pico-8 play session: mixed d-pad (fixed 12-tick cycle), after a click and taps of 🅾, ❎, 🅾+❎, 🅾 in the second before t = 0

[t = 1 s] mixed d-pad (1.2s cycle ×~1): → ← ↑ ↓ + 🅾/❎ taps, ~1s
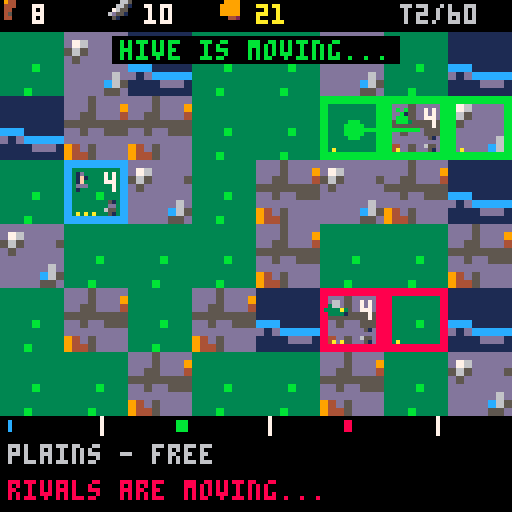
[t = 2 s] mixed d-pad (1.2s cycle ×~1): → ← ↑ ↓ + 🅾/❎ taps, ~2s
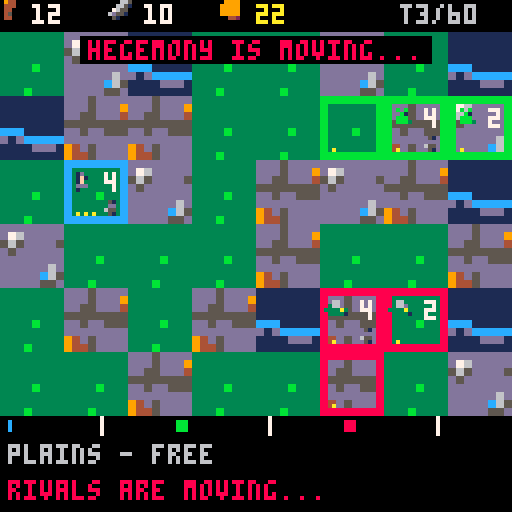
[t = 4 s] mixed d-pad (1.2s cycle ×~3): → ← ↑ ↓ + 🅾/❎ taps, ~4s
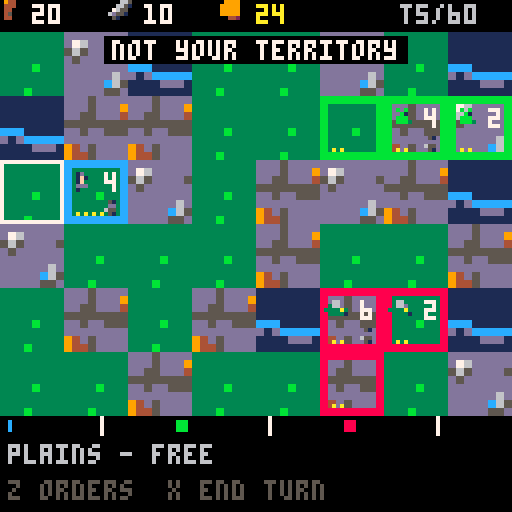
[t = 6 s] mixed d-pad (1.2s cycle ×~5): → ← ↑ ↓ + 🅾/❎ taps, ~6s
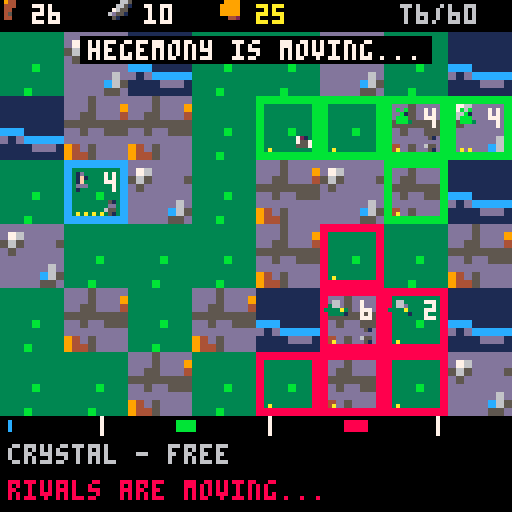

pico-8 cartridge
version 42
__lua__
-- pico galaxies: shared by every cart (voidstorm.p8 + the planet carts)
-- all sprites generated with krea 2 pixel art

-- sprite sheet slots: name,x,y,size (packed into one string to save tokens)
sp={}
for e in all(split(
 "ship,0,0,16|dra,16,0,16|drb,32,0,16|saa,48,0,16|sab,64,0,16|mine,80,0,16|div,96,0,16|ast,1"..
 "12,0,16|ex1,0,16,16|ex2,16,16,16|ex3,32,16,16|pow,48,16,8|shd,56,16,8|bmb,48,24,8|boss,64,"..
 "16,32|pla,96,16,32|p_lush,0,48,16|p_rock,16,48,16|p_ice,32,48,16|p_hive,48,48,16|freighter"..
 ",64,48,16|dome,80,48,8|i_food,88,48,8|i_ore,80,56,8|i_coin,88,56,8|i_colonist,96,48,8|flag"..
 "ship,0,64,32|t_grass,32,64,8|t_rock,40,64,8|t_crystal,48,64,8|t_water,56,64,8|nest,64,64,8"..
 "|b_farm,72,64,8|b_mine,80,64,8|b_harv,88,64,8|b_hab,96,64,8|b_turret,104,64,8|crawl_a,112,"..
 "64,8|crawl_b,120,64,8|b_hq,32,72,16|i_guns,48,72,8|i_cells,56,72,8","|")) do
 local a=split(e)
 sp[a[1]]={a[2],a[3],a[4]}
end

-- draw a sheet sprite centred,
-- with scale / squash / flips
function dspr(n,x,y,s,fx,fy,sq)
 local d=sp[n] s=s or 1
 local w,h=d[3]*s*(sq or 1),d[3]*s
 sspr(d[1],d[2],d[3],d[3],x-w/2,y-h/2,w,h,fx,fy)
end

function part(x,y,vx,vy,l,cols,r,k)
 add(parts,{x=x,y=y,vx=vx,vy=vy,l=l,ml=l,c=cols,r=r or 0,k=k or 0})
end

function sparks(x,y,n,cols,sp_)
 for i=1,n do
  local a,s=rnd(),rnd(sp_ or 3)+.5
  part(x,y,cos(a)*s,sin(a)*s,8+rnd(12),cols or {7,10,9,8},0,1)
 end
end

function ring(x,y,r,vr,c,l)
 add(rings,{x=x,y=y,r=r,vr=vr,c=c,l=l})
end

function explode(x,y,sz)
 add(fx,{x=x,y=y,t=0,s=sz})
 sparks(x,y,6+sz*6,nil,1.5+sz)
 for i=1,2+sz*2 do
  part(x+rnd(8)-4,y+rnd(8)-4,rnd(1)-.5,rnd(1)-.7,20+rnd(20),{5,5,2,1},2+rnd(sz*2),2)
 end
 ring(x,y,2,1.5+sz*.5,sz>1 and 10 or 7,10+sz*3)
 shake=max(shake,sz*2.5)
 sfx(sz>1 and 2 or 1)
end

function pop(x,y,txt,c)
 add(pops,{x=x,y=y,s=txt,l=40,c=c or 7})
end

function updvfx()
 for i=#parts,1,-1 do
  local o=parts[i]
  o.x+=o.vx o.y+=o.vy
  o.vx*=.92 o.vy*=.92
  if o.k==2 then o.y-=.15 o.r+=.05 end
  o.l-=1
  if o.l<=0 then deli(parts,i) end
 end
 for i=#rings,1,-1 do
  local o=rings[i]
  o.r+=o.vr o.vr*=.93 o.l-=1
  if o.l<=0 then deli(rings,i) end
 end
 for i=#fx,1,-1 do
  local o=fx[i] o.t+=1
  if o.t>24 then deli(fx,i) end
 end
 for i=#pops,1,-1 do
  local o=pops[i] o.y-=.4 o.l-=1
  if o.l<=0 then deli(pops,i) end
 end
end

function drawvfx()
 for o in all(rings) do
  circ(o.x,o.y,o.r,o.l<4 and 5 or o.c)
 end
 for o in all(fx) do
  local fr=o.t<5 and "ex1" or o.t<13 and "ex2" or "ex3"
  local s=(o.s>2 and 2.5 or o.s>1 and 1.5 or 1)*(.6+o.t/40)
  dspr(fr,o.x,o.y,s,o.t%8<4)
 end
 for o in all(parts) do
  local c=o.c[flr((1-o.l/o.ml)*#o.c)+1] or o.c[#o.c]
  if o.k==1 then
   line(o.x,o.y,o.x-o.vx,o.y-o.vy,c)
  elseif o.r>=1 then
   circfill(o.x,o.y,o.r*(o.l/o.ml)+.5,c)
  else pset(o.x,o.y,c) end
 end
 for o in all(pops) do
  local w=#o.s*2
  print(o.s,o.x-w+1,o.y+1,1)
  print(o.s,o.x-w,o.y,o.l%4<2 and o.c or 7)
 end
end

function oprint(s,x,y,c,o)
 for dx=-1,1 do for dy=-1,1 do
  print(s,x+dx,y+dy,o or 0)
 end end
 print(s,x,y,c)
end


-- conquest_1 (demake)
-- planet tessar: three powers race
-- to own the planet. see design.md

-- factions: name, colour, army icon
fn_=split"colony,hive,hegemony"
fc=split"12,11,8"
fi=split"i_colonist,crawl_a,saa"
tsp=split"t_grass,t_rock,t_crystal,t_water"
tname=split"plains,hills,crystal,sea"
bname=split"farm,mine,bank,fort"
bspr=split"b_farm,b_mine,b_hab,b_turret"
nb={{1,0},{-1,0},{0,1},{0,-1}}

function msg(s,c) mtx,mt,mc=s,100,c or 7 end
function tr(x,y) return x>=0 and y>=0 and x<8 and y<6 and m[y][x] or nil end

function _init()
 t,shake,flash=0,0,0
 parts,rings,fx,pops,arrows={},{},{},{},{}
 st="intro" music(0)
end

function newgame()
 m={}
 for y=0,5 do
  m[y]={}
  for x=0,7 do
   local r=rnd()
   m[y][x]={x=x,y=y,t=r<.45 and 1 or r<.7 and 2 or r<.88 and 3 or 4,o=0,pop=0,army=0,b=0}
  end
 end
 for f,c in ipairs({{1,2},{6,1},{5,4}}) do
  local z=m[c[2]][c[1]]
  z.t,z.o,z.pop,z.army,z.b=f==1 and 1 or 2,f,3,4,4
 end
 res={{food=4,ore=10,cr=20},{food=4,ore=10,cr=20},{food=4,ore=10,cr=20}}
 turn,cx,cy=1,1,2
 newturn()
 msg("expand, arm, conquer 60% of tessar",10)
end

function newturn()
 st,mode="play",nil
 for y=0,5 do for x=0,7 do m[y][x].ac=false end end
end

function owned(f)
 local l={}
 for y=0,5 do for x=0,7 do if (m[y][x].o==f) add(l,m[y][x]) end end
 return l
end
function land()
 local n=0
 for y=0,5 do for x=0,7 do if (m[y][x].t<4) n+=1 end end
 return n
end

-- ===== actions =====
function train(z)
 local r=res[z.o]
 if (r.ore<10 or r.cr<5) return false
 r.ore-=10 r.cr-=5 z.army+=2
 if (z.o==1) sparks(z.x*16+8,z.y*16+16,8,{12,7}) sfx(3)
 return true
end

function settle(z,d)
 if (z.pop<2 or not d or d.t==4 or d.o!=0) return false
 z.pop-=1 d.o,d.pop,d.army=z.o,1,0
 add(arrows,{z,d,fc[z.o],20}) sfx(7)
 return true
end

function build(z,b)
 local r=res[z.o]
 if (z.b>0 or r.cr<30) return false
 r.cr-=30 z.b=b sfx(3)
 return true
end

-- dice battle; returns attacker survivors (0 = defeat)
function battle(a,d,fort)
 while a>0 and d>0 do
  local ha,hd=0,0
  for i=1,min(a,6) do if (flr(rnd(6))>=4) ha+=1 end
  for i=1,min(d,6) do if (flr(rnd(6))>=(fort and 3 or 4)) hd+=1 end
  a-=hd d-=ha
 end
 return max(a,0)
end

function attack(z,d)
 if (not d or d.t==4 or d.o==z.o or z.army<2) return false
 local go=z.army-1
 z.army=1
 add(arrows,{z,d,fc[z.o],24})
 local px,py=d.x*16+8,d.y*16+16
 local left=battle(go,d.army,d.b==4)
 explode(px,py,2) shake=4
 if left>0 then
  local lost=d.o
  d.o,d.army,d.pop=z.o,left,max(1,d.pop\2)
  if (d.b==4) d.b=0
  ring(px,py,3,2,fc[z.o],16)
  if (z.o==1 or lost==1) msg(fn_[z.o].." took "..tname[d.t].."!",z.o==1 and 11 or 8)
 else
  d.army=max(1,d.army)
  if (z.o==1) msg("the attack failed",8)
 end
 return true
end

-- ===== turn end: ai + economy =====
function endturn()
 st,af,aq,at="ai",2,owned(2),0
 msg("hive is moving...",11)
end

function aistep()
 if #aq==0 then
  if af==2 then af,aq=3,owned(3) msg("hegemony is moving...",8) return end
  economy() return
 end
 local z=deli(aq,1)
 if (z.o==af) at=decide(z,af) or at
end

-- one territory's turn for faction f; returns a pause length when it acted visibly
function decide(z,f)
 local hive,af=f==2,f
 local r=res[f]
 -- attack a weaker neighbour
 for d in all(nb) do
  local o=tr(z.x+d[1],z.y+d[2])
  if o and o.t<4 and o.o!=af and o.o!=0 then
   local df=o.army+(o.b==4 and 2 or 0)
   if (z.army-1>=df*(hive and 1.2 or 1.6)+1 and z.army>=3) attack(z,o) return 26
  end
 end
 for d in all(nb) do
  local o=tr(z.x+d[1],z.y+d[2])
  if (o and settle(z,o)) return 16
 end
 if (z.army<5 or hive) and train(z) then return end
 if (z.b==0 and r.cr>=30) build(z,z.t==1 and 1 or z.t==2 and 2 or 3)
end

function economy()
 for f=1,3 do
  local r=res[f]
  for z in all(owned(f)) do
   local k=z.b==z.t and 1.5 or 1
   if (z.t==1) r.food+=z.pop*2*k
   if (z.t==2) r.ore+=z.pop*2*k
   if (z.t==3) r.cr+=z.pop*2*k
   r.cr+=1 r.food-=z.pop/2
  end
  r.food,r.ore,r.cr=flr(r.food),flr(r.ore),flr(r.cr)
  if turn%4==0 then
   for z in all(owned(f)) do
    z.pop=r.food>0 and min(6,z.pop+1) or max(1,z.pop-1)
   end
  end
  r.food=max(r.food,0)
 end
 turn+=1
 local tot=land()
 local best,bf=0,1
 for f=1,3 do
  local n=#owned(f)
  if (n>best) best,bf=n,f
  if n>=tot*.6 or n>0 and #owned(1)+#owned(2)+#owned(3)==n then
   if f==1 then win("tessar is yours") else over(fn_[f].." conquered tessar") end
   return
  end
 end
 if (#owned(1)==0) over("your colony was wiped out") return
 if turn>60 then
  if bf==1 then win("most territories at turn 60") else over(fn_[bf].." held the most land") end
  return
 end
 newturn()
end

function win(s) st,why,t="win",s,0 flash=8 sfx(8) end
function over(s) st,why,t="over",s,0 music(-1) end

-- ===== update =====
function _update60()
 t+=1
 shake=max(0,shake-.4) flash=max(0,flash-1)
 if (mt and mt>0) mt-=1
 updvfx()
 for a in all(arrows) do a[4]-=1 if (a[4]<=0) del(arrows,a) end
 if st=="play" then updplay()
 elseif st=="ai" then
  at-=1
  if (at<=0) at=4 aistep()
 elseif btnp(4) then
  if st=="intro" then newgame() else load("voidstorm.p8") end
 end
end

function updplay()
 if mode=="menu" then
  if (btnp(2)) mi=(mi-2)%#opts+1
  if (btnp(3)) mi=mi%#opts+1
  if (btnp(5)) mode=nil return
  if btnp(4) then
   local z,o=m[cy][cx],opts[mi]
   if o[2]=="settle" or o[2]=="attack" then mode,act=o[2],o[2] msg("choose a neighbour",12)
   elseif o[2]() then z.ac=true mode=nil
   else msg("not enough resources",8) sfx(4) end
  end
  return
 end
 local ox,oy=cx,cy
 if (btnp(0)) cx=max(0,cx-1)
 if (btnp(1)) cx=min(7,cx+1)
 if (btnp(2)) cy=max(0,cy-1)
 if (btnp(3)) cy=min(5,cy+1)
 if mode=="settle" or mode=="attack" then
  if (abs(cx-sx)+abs(cy-sy)>1) cx,cy=ox,oy
  if (btnp(5)) mode=nil cx,cy=sx,sy return
  if btnp(4) then
   local z,d=m[sy][sx],m[cy][cx]
   local ok=abs(cx-sx)+abs(cy-sy)==1 and (mode=="settle" and settle(z,d) or mode=="attack" and attack(z,d))
   if ok then z.ac=true mode=nil else msg("can't "..mode.." there",8) sfx(4) end
  end
  return
 end
 if (btnp(5)) endturn() return
 if btnp(4) then
  local z=m[cy][cx]
  if (z.o!=1) msg("not your territory") return
  if (z.ac) msg("already acted this turn") return
  sx,sy,mi=cx,cy,1
  opts={{"train army (10o 5c)",function() return train(z) end},{"settle a neighbour","settle"},{"attack a neighbour","attack"}}
  if z.b==0 then
   for b=1,4 do add(opts,{"build "..bname[b].." (30c)",function() return build(z,b) end}) end
  end
  mode="menu"
 end
end

-- ===== draw =====
function _draw()
 cls(0)
 if st=="intro" then drawintro() return end
 camera(rnd(shake)-shake/2,rnd(shake)-shake/2)
 for y=0,5 do for x=0,7 do
  local z=m[y][x]
  local px,py=x*16,8+y*16
  local s=sp[tsp[z.t]]
  sspr(s[1],s[2],8,8,px,py,16,16)
  if z.o>0 then
   rect(px,py,px+15,py+15,fc[z.o]) rect(px+1,py+1,px+14,py+14,fc[z.o])
   if z.army>0 then
    dspr(fi[z.o],px+5,py+6,z.o==3 and .4 or .7)
    print(z.army,px+10,py+3,7)
   end
   for i=1,z.pop do pset(px+1+i*2,py+13,10) end
   if (z.b>0) dspr(bspr[z.b],px+12,py+12,.5)
   if (z.ac and z.o==1) line(px+11,py+3,px+12,py+4,5) line(px+12,py+4,px+14,py+2,5)
  end
 end end
 for a in all(arrows) do
  line(a[1].x*16+8,a[1].y*16+16,a[2].x*16+8,a[2].y*16+16,t%4<2 and a[3] or 7)
  circfill(a[2].x*16+8,a[2].y*16+16,2,a[3])
 end
 if mode=="settle" or mode=="attack" then
  for d in all(nb) do
   local o=tr(sx+d[1],sy+d[2])
   if (o and o.t<4) rect(o.x*16+1,8+o.y*16+1,o.x*16+14,8+o.y*16+14,mode=="attack" and 8 or 11)
  end
 end
 if (st=="play") rect(cx*16,8+cy*16,cx*16+15,8+cy*16+15,t%20<10 and 7 or 10)
 drawvfx()
 camera()
 -- hud
 rectfill(0,0,127,7,0)
 local r=res[1]
 dspr("i_food",3,3,.8) print(r.food,8,1,7)
 dspr("i_ore",31,3,.8) print(r.ore,36,1,7)
 dspr("i_coin",59,3,.8) print(r.cr,64,1,10)
 print("t"..turn.."/60",100,1,6)
 rectfill(0,104,127,127,0)
 local tot=land()
 for f=1,3 do
  local n=#owned(f)
  rectfill(2+(f-1)*42,105,2+(f-1)*42+n*40/tot,107,fc[f])
  rect(2+(f-1)*42+tot*.6*40/tot,104,2+(f-1)*42+tot*.6*40/tot,108,7)
 end
 local z=m[cy][cx]
 local s=tname[z.t]..(z.o>0 and " - "..fn_[z.o].." pop "..z.pop.." army "..z.army or z.t<4 and " - free" or "")
 print(s,2,111,z.o>0 and fc[z.o] or 6)
 local h=st=="ai" and "rivals are moving..." or mode=="menu" and "z choose  x back" or mode and "pick a highlighted neighbour" or "z orders  x end turn"
 print(h,2,120,st=="ai" and 8 or 5)
 if (mode=="menu") drawmenu()
 if mt and mt>0 then
  local w=#mtx*2
  rectfill(62-w,9,65+w,15,0) print(mtx,64-w,10,mt%20<15 and mc or 7)
 end
 if (st=="over" or st=="win") drawend()
 if flash>0 then fillp(0b0101101001011010.1) rectfill(0,0,127,127,10) fillp() end
end

function drawmenu()
 local h=#opts*8+4
 local my=cy<3 and 60 or 18
 rectfill(20,my,108,my+h,0) rect(20,my,108,my+h,12)
 for i,o in ipairs(opts) do
  if (i==mi) rectfill(21,my+i*8-6,107,my+i*8,1)
  print(o[1],24,my+i*8-5,i==mi and 10 or 7)
 end
end

function drawintro()
 for i=1,40 do pset((i*37+t/(1+i%3))%128,(i*53)%128,i%3==0 and 7 or 13) end
 dspr("p_lush",64,34,3)
 print("\^w\^ttessar",40,62,11)
 oprint("three powers. one planet.",14,78,7)
 oprint("settle, arm and conquer 60%",10,86,7)
 oprint("before the hive or hegemony.",8,94,9)
 if (t%40<28) oprint("z: begin",48,108,11)
end

function drawend()
 rectfill(8,40,119,84,0) rect(8,40,119,84,st=="win" and 10 or 8)
 local s=st=="win" and "victory!" or "defeat"
 print("\^w\^t"..s,64-#s*4,46,st=="win" and 10 or 8)
 oprint(why,64-#why*2,62,7)
 oprint("turn "..turn,52,70,6)
 if (t>60 and t%40<28) oprint("z: back to title",32,77,6)
end
__gfx__
000000011000000000000000000000000000d200000d000000000000000000000000000000000000000000041000000000000002400000000000000011100000
00000001c100000000000200002000000000011000110000000000000000000000000000000000000000000e4000000000000009400000000000001d6d500000
00000017c100000000000020001000000000001002100000000000dddd0000000000000dd10000000002004421002000000000291000000000001666ddd50000
0000001771000000666000011100006c00000011110000000000066666d00000000000666d10000000241422412e400000000049410000000001d66ddd510000
0000001111000000666c0052220006660000012d2210000000006676666d00000000067666d10000000424444442100000220249441010000001d56555511000
00000011110000006666c0b22b306666000001222231000000006666666d50000000d67666dd100000022ee44442000002994494441441000001555551151000
000011111101100000666d1222166660000001111110000000036666666d1000000066666ddd100000044e422144100000299499441441000001555511115500
00011111111110000006dd1111dd66000000ddd212dd00000036166666dd331000433555555334500e244497a9241100000124994411100000065555111d5500
01017d177d1710010006c122221c6000000166d22d66d00033a3333333333a3304f4f3333334322324444297a942121000110499444010000056d55551555500
01157d177d1711010066111111016600001666d11d666d003333aa33333a33313343e233433433350014429aa9421100006021194141d00001dd555555555100
11cc7d17dd17111100022112210110000d6666d111d666d00333393a933333300333333333333330001244299922100000402119114140000555115555511100
1ccc7d177d1711d1000011122210100016666d12211d666d00133333333331100005333333331100000244424422100004940419442094000555115551111100
1111711cc11711110000010111010000d666212d2211d66d00001131113110000000111111113000002412222224100004f904994219f9000015d55511111100
0101111dd11110010000110010110000d66d011222102d6d00030003330033000033001001105300002111111111100004990299420499000005555111111000
00015111111510000000010000010000ddd00011211002dd00000000000000000000000000000000000000221000000000940049420094000000111115510000
00001100000100000000000000000000000000011000000000000000000000000000000000000000000000021000000000000004100040000000011111100000
0000000900000000000002222000000000000005550000000009000000ddd0000000000000000000000000000000000000000000000000000000000000000000
00000009000000000000244442000000000000d6dd500000007790000d111c000000000000000000000000000000000000000000000000000000000000000000
0000000990000900000244944422000000000dd6ddd5000005799400717111d00000000000000000000000000000000000000000000000000000000001444000
0000009a94000000000249994444200000005dddddd5000005999400c11111d00000000000000000000000000000000000000000000000000000000149449400
000909aaa99090000002499994492000000555dddd55550005999900c11111d00000004410000000000000044100000000000000000000000000012999999940
00004aaaaa990000012449999944220000d6d55ddd5ddd00057a9900d1111cd0000004e41000000000000004e410000000000000000000000000244421499940
00049aa77aaa900004444999994444000dd6dddddddddd500099a0000dddcdd00000044100000000000000001410000000000000000001111112421111149940
0049aaa777fa9400249999fff99994400ddddddd5dddd5500009000000dddd00000001220000000000000001411000000000000000012ddd2221111111129940
009aa7777777a900249999fff99994200dddd5dd5dddd52000006600000000000000001220001111111000142100000000000000001eeeedd2d2211111149400
009a77777777a90024499ffffff99420055d5555555d5220000441000000000000000001220144e442210142000000000000000001eeeeedddd2211111299400
009aa777777fa90002499ffff994442000552211125522000444410000000000000000001214ee444422122100000000000000001eeeeedddd2dd221119f4100
0099a777777a9400024999ffff9442000001222110222000444442000000000000000000014e4444444421000000000000000001eeeeedddd2ddd22114f92000
00099a7777a990000449999ff9942000000000012200000047776240000000000000000124e4444444444111000000000000000deeeedddd2ddddd2219940000
00009aa7faa94000004444999994200000000001220000004477424000000000000001114444411111144221100000000000001eeeeddd2ddddd2d224f410000
0009099aaa940000000224444442000000000012200000002444240000000000000124414444112222114222111000000000001eeeddd2ddddd2ed24f9200000
0900009999000000000000222220000000000010000000000222400000000000001442244441127ee2211222221100000000001dddd22dddd2ded24f94000000
000000000000000000000000000000000000000000000000000000000000000000144444444112eeee211222222220000000001ddd2ddddd2ded24f941000000
000000000000000000000000000000000000000000000000000000000000000000011111124112eeee211210000000000000001dddddddddded24f9411000000
000000000000000000000000000000000000000000000000000000000000000000000000124411eee2112210000000000000011ddddddddeedd4f94111000000
00000000000000000000000000000000000000000000000000000000000000000000000001244112211221000000000000001212dddddded224f941110000000
00000000000000000000000000000000000000000000000000000000000000000000000100124411112210000000000000012211ddd22ed224f9411110000000
000000000000000000000000000000000000000000000000000000000000000000000015100022222221001110000000000241112d2dd2249994112110000000
0000000000000000000000000000000000000000000000000000000000000000000001650000000000000015510000000014211112dd22499941121100000000
000000000000000000000000000000000000000000000000000000000000000000001ddd500001111110000ddd50000000491111112249994211111000000000
000000000000000000000000000000000000000000000000000000000000000000005d11510000111100001d1151000001941111112499941122110000000000
00000000000000000000000000000000000000000000000000000000000000000000551111000000000000151111000004942111249994211111100000000000
00000000000000000000000000000000000000000000000000000000000000000000051110000000000000051110000004999424999441111110000000000000
00000000000000000000000000000000000000000000000000000000000000000000005500000000000000005500000004999999994200000000000000000000
00000000000000000000000000000000000000000000000000000000000000000000000000000000000000000000000001499999420000000000000000000000
00000000000000000000000000000000000000000000000000000000000000000000000000000000000000000000000000144441000000000000000000000000
00000000000000000000000000000000000000000000000000000000000000000000000000000000000000000000000000000000000000000000000000000000
00000000000000000000000000000000000000000000000000000000000000000000000000000000000000000000000000000000000000000000000000000000
000003cccc00000000000122220000000000011100000000002000000000000000000005500000000000000000040000001dd000000000000000000000000000
0005333c3ccc5000000029999420000000000111100000000222000000002000000000576000000000d611000009440001dd1100000000000000000000000000
001b35c31cc3350000019ff9999200000000117c111100000221000000022200000005666100000006666d10094944000d1f1100000000000000000000000000
03b33c3ccc3c53000019f999924920000000116611111000001112221202220000000d7115000000166665d500944400001ff000000000000000000000000000
03333316ccc33350009f99999224910000111166d1c1110000012dd222121000000005df945000003b6616550094400006d11100000000000000000000000000
033b3c66cc33551004f1429999999410011617dc777611000002dd62222110000000055941500000666d11d5000450000ddddd00000000000000000000000000
1335c66cccc331502914449999999910011d67777776d110002d3d21512210000000055551500000166005d10099400005515000000000000000000000000000
c35ccccccc3bb35049244499999999100111d7777777d110002dd21333121110000056d111550000000000000004400000101000000000000000000000000000
c533ccccc333333049924999992299100011666d7776dd100122221bbb1212100005fd5941545000000006d00099900000000000000000000000000000000000
dc5333cccc3333504999499992224410001177d67766d11001222213b3121100005f9d5991544000000066650999990000000000000000000000000000000000
0cc3333ccc5555502499999999244410001177677761d11002252221312211000df99d5991544400000666559997999000000000000000000000000000000000
01c33333ccc1555002491299994444100016677776dd611002132222222121000d999d5991544400006665519979999000000000000000000000000000000000
01155335ccc1155001442249994442100011166666dd1110022322222211100005ddd6d555555500076655109999994000000000000000000000000000000000
00115551c1111500001449499444410000011dddddd11100001222222111100000000d66661000006dd551009999999000000000000000000000000000000000
000d5511111d50000001444444421000000011111111100000011111111100000000005555000000ddd510000999992000000000000000000000000000000000
000015dddd110000000011111111000000000111111100000000111111000000000000544500000005d100000094420000000000000000000000000000000000
0000000000000000000000000000000033333333ddd5dddddddddddd11111111000dd00000002000000510000001000000666d00005d050000b00b0000b00000
000000000000000f900000000000000033333333ddd5ddd9d76ddddd1111111100dd21000772117000f550000011100000777600006561500003300000503000
00000000000000f7940000000000000033333333dd55ddd4565dddd5111111110d522210777414d77741157000111100077777600055d5000b0bb1b000333030
00000000000f009f94009000000000003333333355555555d5dddddd111111110dd2211077351577741d1557006611007777776d006ddd1000bb5b0003113300
000000000009f91941494000000000003333b333dd5dd555ddddddddccc11111022215117535337775111117016dd1006777767d05d55d10b1bb5b3bb1333330
0000000000004f96549200000000000033333333dddddddddddddd6dd1dccccc21121b317555557777545177111111106767766d06d5551003bb5b1313333310
00000000000000ff44000000000000003333333394d5dddddddddc651111ddd1122222117777777777111777111111106761166d00dddd500513330330333100
00000000000ff4565149400000000000333b33339445ddddddddd55d1111111101111111000000000000000011011010067116d0000551000300003003010000
0000000000000d766500000000000000000000010000000000000000000650000000000000000000000000000000000000000000000000000000000000000000
0000000000100065510010000000000000000066d000000000000500006615000000000000000000000000000000000000000000000000000000000000000000
000000000015046665201000000000000000067765000000961466d2005d15000000000000000000000000000000000000000000000000000000000000000000
00000005611516ff4450101d00000000000016766d5000001ddd1d12003a53000000000000000000000000000000000000000000000000000000000000000000
000000061611d77766d5116150000000000016651d50000004111d00003b33000000000000000000000000000000000000000000000000000000000000000000
0000000055d119111141165500000000000016d55150000044000000003b33000000000000000000000000000000000000000000000000000000000000000000
00000561115d1794145155111d100000000016641d50000021000000003b33000000000000000000000000000000000000000000000000000000000000000000
0000061d11f416776d51441161500000000016665d50000000000000005355000000000000000000000000000000000000000000000000000000000000000000
00000555df911d551111144d55000000000016666d50000000000000000000000000000000000000000000000000000000000000000000000000000000000000
00000001594167666665124510000000000016666d50000000000000000000000000000000000000000000000000000000000000000000000000000000000000
00000ff999f46616616529444440000000001d666d10000000000000000000000000000000000000000000000000000000000000000000000000000000000000
00000920009f651151159400024000000006dd66dd01000000000000000000000000000000000000000000000000000000000000000000000000000000000000
000001511069f6ddd559450111000000001610111101100000000000000000000000000000000000000000000000000000000000000000000000000000000000
000056d510669ff79944150156510000016d000000001d0000000000000000000000000000000000000000000000000000000000000000000000000000000000
0005615d1066699f444155016115100001d0001d5000010000000000000000000000000000000000000000000000000000000000000000000000000000000000
0006111510266d194115500151115000d6d000000000011000000000000000000000000000000000000000000000000000000000000000000000000000000000
00061115102466d94155200151115000000000000000000000000000000000000000000000000000000000000000000000000000000000000000000000000000
0005d151002446665552200015150000000000000000000000000000000000000000000000000000000000000000000000000000000000000000000000000000
00001110000244665522000001110000000000000000000000000000000000000000000000000000000000000000000000000000000000000000000000000000
00000000000024442220000000000000000000000000000000000000000000000000000000000000000000000000000000000000000000000000000000000000
00000000000002442200000000000000000000000000000000000000000000000000000000000000000000000000000000000000000000000000000000000000
00000000000000020000000000000000000000000000000000000000000000000000000000000000000000000000000000000000000000000000000000000000
00000000000000000000000000000000000000000000000000000000000000000000000000000000000000000000000000000000000000000000000000000000
00000000000000000000000000000000000000000000000000000000000000000000000000000000000000000000000000000000000000000000000000000000
00000000000000000000000000000000000000000000000000000000000000000000000000000000000000000000000000000000000000000000000000000000
00000000000000000000000000000000000000000000000000000000000000000000000000000000000000000000000000000000000000000000000000000000
00000000000000000000000000000000000000000000000000000000000000000000000000000000000000000000000000000000000000000000000000000000
00000000000000000000000000000000000000000000000000000000000000000000000000000000000000000000000000000000000000000000000000000000
00000000000000000000000000000000000000000000000000000000000000000000000000000000000000000000000000000000000000000000000000000000
00000000000000000000000000000000000000000000000000000000000000000000000000000000000000000000000000000000000000000000000000000000
00000000000000000000000000000000000000000000000000000000000000000000000000000000000000000000000000000000000000000000000000000000
00000000000000000000000000000000000000000000000000000000000000000000000000000000000000000000000000000000000000000000000000000000
00000000000000000000000000000000000000000000000000000000000000000000000000000000000000000000000000000000000000000000000000000000
00000000000000000000000000000000000000000000000000000000000000000000000000000000000000000000000000000000000000000000000000000000
00000000000000000000000000000000000000000000000000000000000000000000000000000000000000000000000000000000000000000000000000000000
00000000000000000000000000000000000000000000000000000000000000000000000000000000000000000000000000000000000000000000000000000000
00000000000000000000000000000000000000000000000000000000000000000000000000000000000000000000000000000000000000000000000000000000
00000000000000000000000000000000000000000000000000000000000000000000000000000000000000000000000000000000000000000000000000000000
00000000000000000000000000000000000000000000000000000000000000000000000000000000000000000000000000000000000000000000000000000000
00000000000000000000000000000000000000000000000000000000000000000000000000000000000000000000000000000000000000000000000000000000
00000000000000000000000000000000000000000000000000000000000000000000000000000000000000000000000000000000000000000000000000000000
00000000000000000000000000000000000000000000000000000000000000000000000000000000000000000000000000000000000000000000000000000000
00000000000000000000000000000000000000000000000000000000000000000000000000000000000000000000000000000000000000000000000000000000
00000000000000000000000000000000000000000000000000000000000000000000000000000000000000000000000000000000000000000000000000000000
00000000000000000000000000000000000000000000000000000000000000000000000000000000000000000000000000000000000000000000000000000000
00000000000000000000000000000000000000000000000000000000000000000000000000000000000000000000000000000000000000000000000000000000
00000000000000000000000000000000000000000000000000000000000000000000000000000000000000000000000000000000000000000000000000000000
00000000000000000000000000000000000000000000000000000000000000000000000000000000000000000000000000000000000000000000000000000000
00000000000000000000000000000000000000000000000000000000000000000000000000000000000000000000000000000000000000000000000000000000
00000000000000000000000000000000000000000000000000000000000000000000000000000000000000000000000000000000000000000000000000000000
00000000000000000000000000000000000000000000000000000000000000000000000000000000000000000000000000000000000000000000000000000000
00000000000000000000000000000000000000000000000000000000000000000000000000000000000000000000000000000000000000000000000000000000
00000000000000000000000000000000000000000000000000000000000000000000000000000000000000000000000000000000000000000000000000000000
00000000000000000000000000000000000000000000000000000000000000000000000000000000000000000000000000000000000000000000000000000000
00000000000000000000000000000000000000000000000000000000000000000000000000000000000000000000000000000000000000000000000000000000
00000000000000000000000000000000000000000000000000000000000000000000000000000000000000000000000000000000000000000000000000000000
